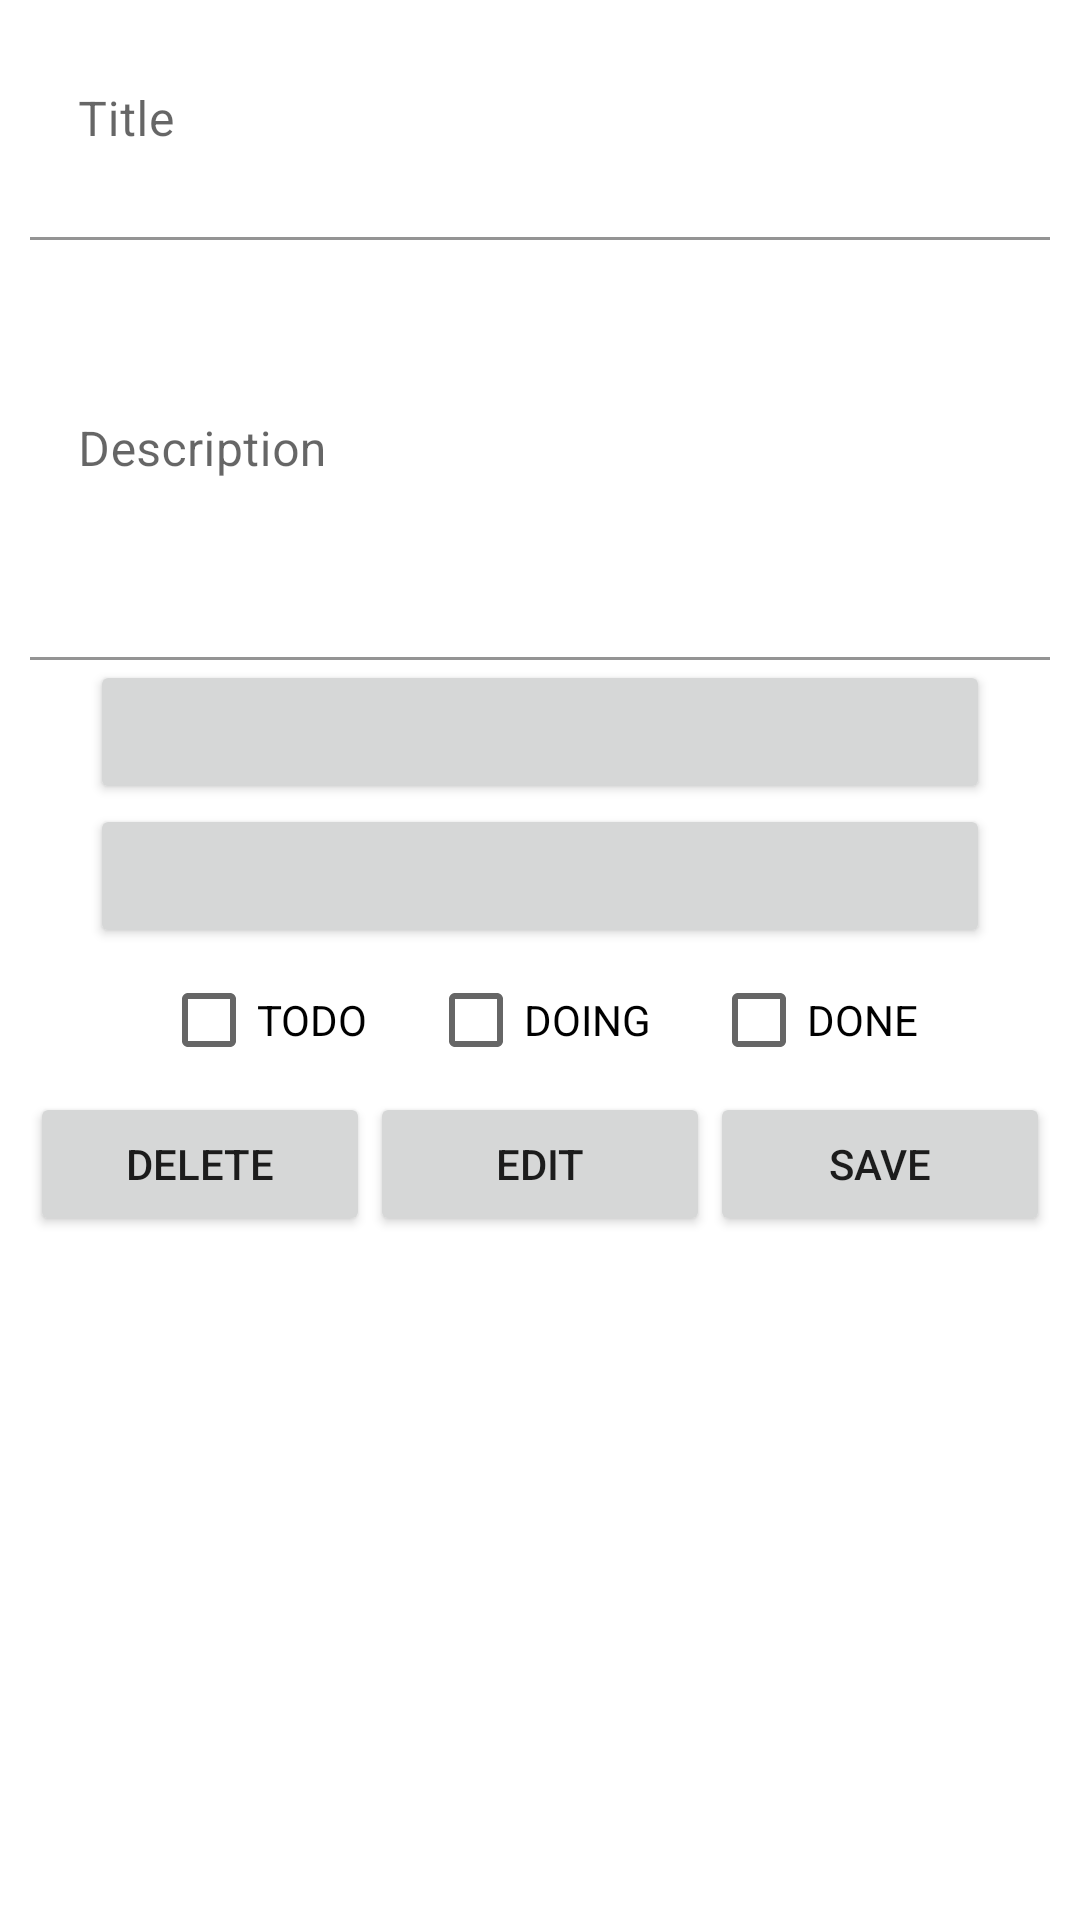

Reconstruct the res/layout file that produces this screen, plus the resources it refers to.
<!-- AndroidManifest.xml: application theme AppTheme -->
<!-- res/layout/edit_dialog_layout.xml -->
<?xml version="1.0" encoding="utf-8"?>
<ScrollView xmlns:android="http://schemas.android.com/apk/res/android"
    android:layout_width="match_parent"
    android:layout_height="match_parent">

    <LinearLayout

        xmlns:app="http://schemas.android.com/apk/res-auto"
        xmlns:tools="http://schemas.android.com/tools"
        android:layout_width="match_parent"
        android:layout_height="wrap_content"
        android:layout_marginLeft="10dp"
        android:layout_marginRight="10dp"
        android:background="#FFFFFF"
        android:orientation="vertical">

        <com.google.android.material.textfield.TextInputLayout
            android:id="@+id/title_form"
            android:layout_width="match_parent"
            android:layout_height="80dp"
            android:background="#FFFFFF"
            android:hint="@string/title"
            app:errorEnabled="true">

            <com.google.android.material.textfield.TextInputEditText
                android:id="@+id/title_edittext"
                android:layout_width="match_parent"
                android:layout_height="match_parent"
                android:background="#FFFFFF"
                android:inputType="text"
                tools:ignore="MissingClass" />

        </com.google.android.material.textfield.TextInputLayout>

        <com.google.android.material.textfield.TextInputLayout
            android:id="@+id/description_form"
            android:layout_width="match_parent"
            android:layout_height="140dp"
            android:background="#2B2B2B"
            android:hint="@string/description"
            app:errorEnabled="true">

            <com.google.android.material.textfield.TextInputEditText
                android:id="@+id/description_edittext"
                android:layout_width="match_parent"
                android:layout_height="match_parent"
                android:background="#FFFFFF"
                android:inputType="text"
                tools:ignore="MissingClass" />

        </com.google.android.material.textfield.TextInputLayout>

        <Button
            android:id="@+id/btn_date"
            android:layout_width="300dp"
            android:layout_height="wrap_content"
            android:layout_gravity="center">

        </Button>

        <Button
            android:id="@+id/btn_time"
            android:layout_width="300dp"
            android:layout_height="wrap_content"
            android:layout_gravity="center">

        </Button>

        <LinearLayout
            android:layout_width="wrap_content"
            android:layout_height="wrap_content"
            android:layout_gravity="center">

            <CheckBox
                android:id="@+id/checkbox_task_todo"
                android:layout_width="wrap_content"
                android:layout_height="wrap_content"
                android:text="@string/todo"
                android:paddingEnd="20dp">
            </CheckBox>

            <CheckBox
                android:id="@+id/checkbox_task_doing"
                android:layout_width="wrap_content"
                android:layout_height="wrap_content"
                android:text="@string/doing"
                android:paddingEnd="20dp">
            </CheckBox>

            <CheckBox
                android:id="@+id/checkbox_task_done"
                android:layout_width="wrap_content"
                android:layout_height="wrap_content"
                android:text="@string/done">
            </CheckBox>


        </LinearLayout>


        <LinearLayout
            android:layout_width="match_parent"
            android:layout_height="match_parent"
            android:orientation="horizontal">

            <Button
                android:id="@+id/btn_delete"
                android:layout_width="wrap_content"
                android:layout_height="wrap_content"
                android:layout_weight="1"
                android:text="@string/delete" />

            <Button
                android:id="@+id/btn_edit"
                android:layout_width="wrap_content"
                android:layout_height="match_parent"
                android:layout_weight="1"
                android:text="@string/edit" />


            <Button
                android:id="@+id/btn_save"
                android:layout_width="wrap_content"
                android:layout_height="wrap_content"
                android:layout_weight="1"
                android:text="@string/save" />

        </LinearLayout>

    </LinearLayout>
</ScrollView>
<!-- resources referenced by this layout -->
<resources>
  <string name="delete">Delete</string>
  <string name="description">Description</string>
  <string name="doing">DOING</string>
  <string name="done">DONE</string>
  <string name="edit">Edit</string>
  <string name="save">Save</string>
  <string name="title">Title</string>
  <string name="todo">TODO</string>
  <style name="AppTheme" parent="Theme.MaterialComponents.DayNight.DarkActionBar">
          
          <item name="colorPrimary">@color/colorPrimary</item>
          <item name="colorPrimaryDark">@color/colorPrimaryDark</item>
          <item name="colorAccent">@color/colorAccent</item>
      </style>
  <color name="colorPrimary">#64C62E</color>
  <color name="colorPrimaryDark">#03630D</color>
  <color name="colorAccent">#03DAC5</color>
</resources>
